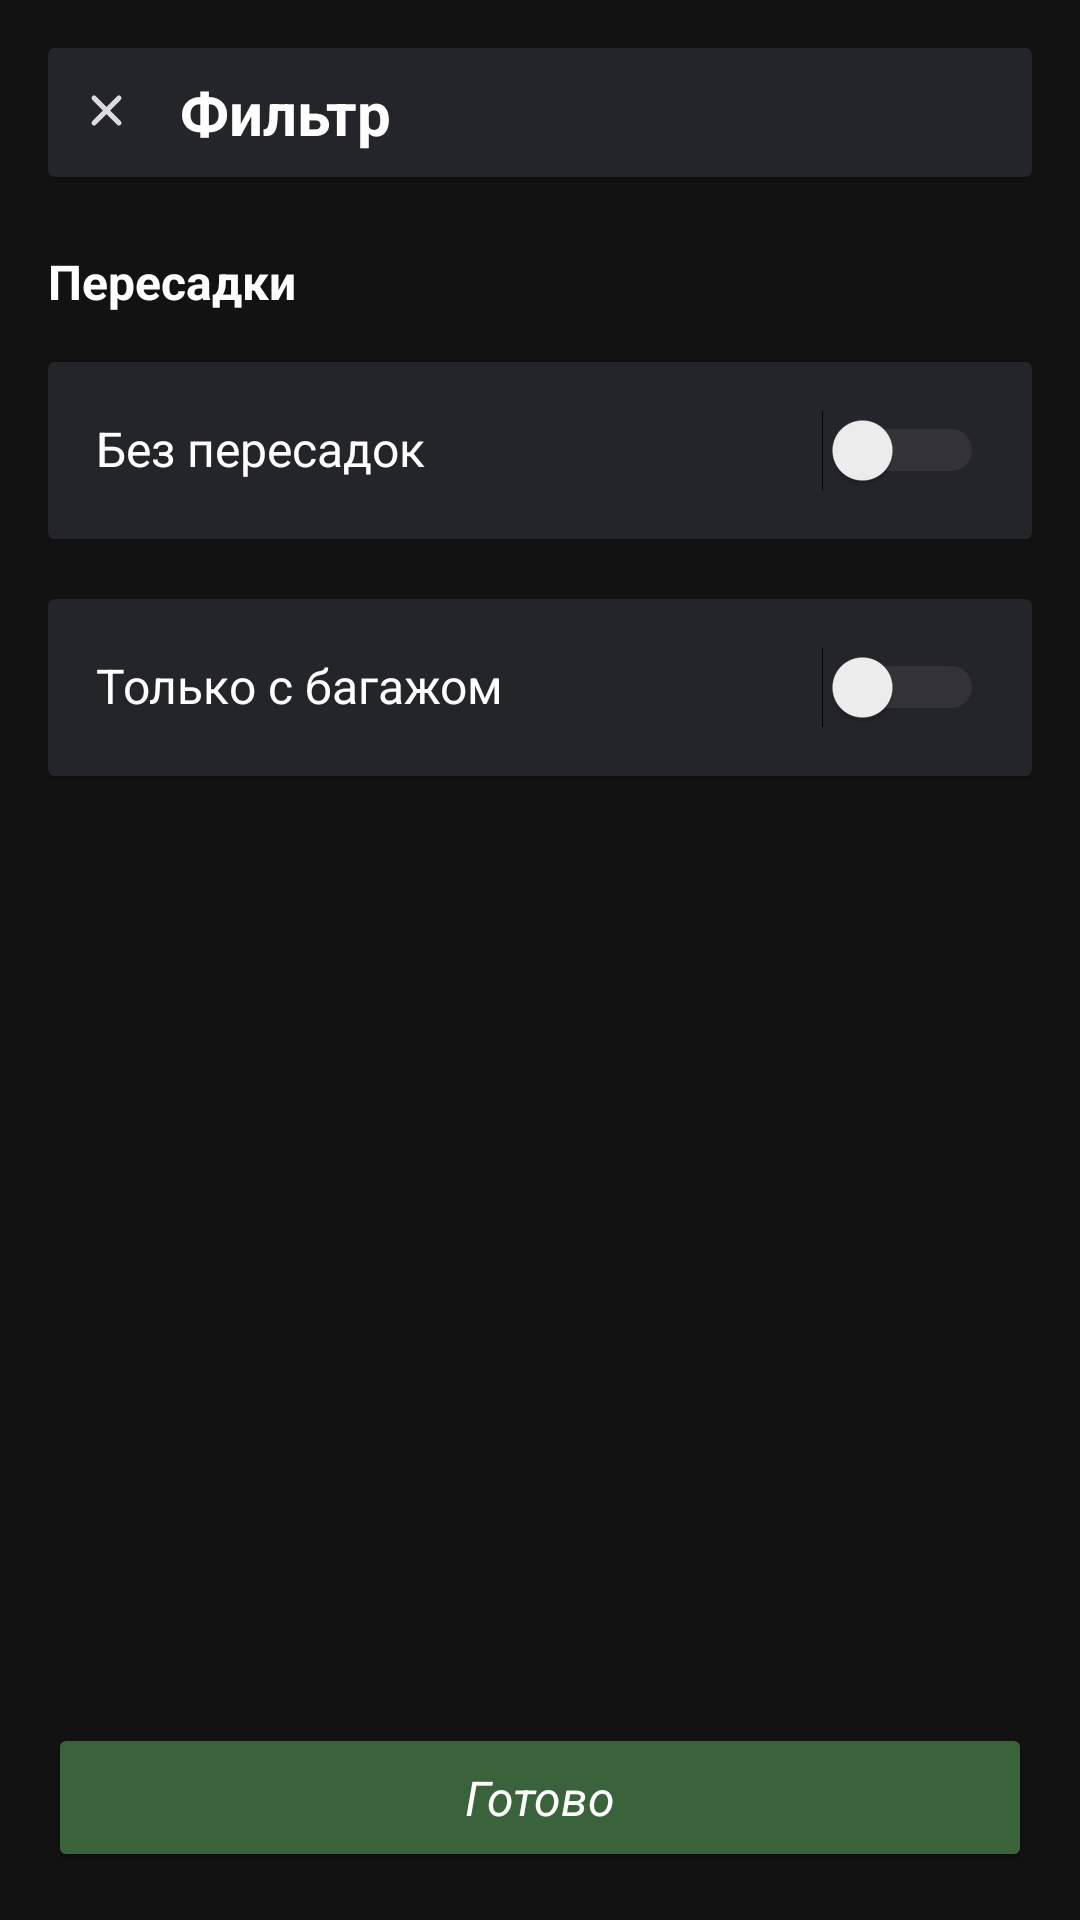

Produce the Android XML layout that renders to this screen, including the resource entries it uses.
<!-- AndroidManifest.xml: application theme Theme.Tickets -->
<!-- res/layout/fragment_filter.xml -->
<?xml version="1.0" encoding="utf-8"?>
<androidx.constraintlayout.widget.ConstraintLayout xmlns:android="http://schemas.android.com/apk/res/android"
    xmlns:app="http://schemas.android.com/apk/res-auto"
    android:layout_width="match_parent"
    android:layout_height="match_parent"
    android:orientation="vertical"
    android:padding="16dp">

    <androidx.cardview.widget.CardView
        android:id="@+id/title"
        android:layout_width="match_parent"
        android:layout_height="wrap_content"
        android:backgroundTint="@color/grey_2"
        app:layout_constraintTop_toTopOf="parent">

        <LinearLayout
            android:layout_width="match_parent"
            android:layout_height="wrap_content"
            android:gravity="center_vertical"
            android:orientation="horizontal"
            android:padding="8dp">

            <ImageView
                android:layout_width="wrap_content"
                android:layout_height="wrap_content"
                android:importantForAccessibility="no"
                android:src="@drawable/close" />

            <TextView
                android:layout_width="match_parent"
                android:layout_height="wrap_content"
                android:layout_marginStart="12dp"
                android:text="@string/filter_text"
                android:textSize="20sp"
                android:textStyle="bold" />
        </LinearLayout>

    </androidx.cardview.widget.CardView>

    <TextView
        android:id="@+id/text"
        android:layout_width="match_parent"
        android:layout_height="wrap_content"
        android:layout_marginTop="24dp"
        android:text="@string/reflight_text"
        android:textSize="16sp"
        android:textStyle="bold"
        app:layout_constraintTop_toBottomOf="@id/title" />

    <androidx.cardview.widget.CardView
        android:id="@+id/filter1"
        android:layout_width="match_parent"
        android:layout_height="wrap_content"
        android:layout_marginTop="16dp"
        android:backgroundTint="@color/grey_2"
        app:layout_constraintTop_toBottomOf="@id/text">

        <LinearLayout
            android:layout_width="match_parent"
            android:layout_height="wrap_content"
            android:orientation="horizontal"
            android:padding="16dp">

            <TextView
                android:layout_width="wrap_content"
                android:layout_height="wrap_content"
                android:text="@string/no_reflight_text"
                android:textSize="16sp" />

            <Switch
                android:layout_width="match_parent"
                android:layout_height="wrap_content"
                android:theme="@style/SCBSwitch" />
        </LinearLayout>

    </androidx.cardview.widget.CardView>

    <androidx.cardview.widget.CardView
        android:id="@+id/filter2"
        android:layout_width="match_parent"
        android:layout_height="wrap_content"
        android:layout_marginTop="20dp"
        android:backgroundTint="@color/grey_2"
        app:layout_constraintTop_toBottomOf="@id/filter1">

        <LinearLayout
            android:layout_width="match_parent"
            android:layout_height="wrap_content"
            android:orientation="horizontal"
            android:padding="16dp">

            <TextView
                android:layout_width="wrap_content"
                android:layout_height="wrap_content"
                android:text="@string/only_luggage_text"
                android:textSize="16sp" />

            <Switch
                android:layout_width="match_parent"
                android:layout_height="wrap_content"
                android:theme="@style/SCBSwitch" />
        </LinearLayout>

    </androidx.cardview.widget.CardView>

    <Button
        android:layout_width="match_parent"
        android:layout_height="wrap_content"
        android:backgroundTint="@color/green"
        android:padding="14dp"
        android:text="@string/done_text"
        android:textAllCaps="false"
        android:textColor="@color/white"
        android:textSize="16sp"
        android:textStyle="italic"
        app:layout_constraintBottom_toBottomOf="parent" />


</androidx.constraintlayout.widget.ConstraintLayout>
<!-- resources referenced by this layout -->
<resources>
  <color name="green">#3A633B</color>
  <color name="grey_2">#242529</color>
  <color name="white">#FFFFFF</color>
  <!-- drawable close (drawable) -->
  <vector xmlns:android="http://schemas.android.com/apk/res/android"
      android:width="24dp"
      android:height="24dp"
      android:viewportWidth="24"
      android:viewportHeight="24">
    <path
        android:strokeWidth="1"
        android:pathData="M7.591,7.101C7.456,6.966 7.237,6.966 7.101,7.101C6.966,7.237 6.966,7.456 7.101,7.591L11.01,11.5L7.101,15.409C6.966,15.544 6.966,15.763 7.101,15.899C7.237,16.034 7.456,16.034 7.591,15.899L11.5,11.99L15.409,15.899C15.544,16.034 15.763,16.034 15.899,15.899C16.034,15.763 16.034,15.544 15.899,15.409L11.99,11.5L15.899,7.591C16.034,7.456 16.034,7.237 15.899,7.101C15.763,6.966 15.544,6.966 15.409,7.101L11.5,11.01L7.591,7.101Z"
        android:fillColor="#DBDBDB"
        android:fillType="evenOdd"
        android:strokeColor="#DBDBDB"
        android:strokeLineCap="round"/>
  </vector>
  <string name="done_text">Готово</string>
  <string name="filter_text">Фильтр</string>
  <string name="no_reflight_text">Без пересадок</string>
  <string name="only_luggage_text">Только с багажом</string>
  <string name="reflight_text">Пересадки</string>
  <style name="SCBSwitch" parent="Theme.AppCompat.Light">
  
          <item name="colorControlActivated">@color/blue</item>
  
          <item name="colorSwitchThumbNormal">@color/white</item>
  
          <item name="android:colorForeground">@color/grey_5</item>
      </style>
  <style name="Theme.Tickets" parent="Theme.MaterialComponents.NoActionBar">
          
          <item name="colorPrimary">@color/black</item>
          <item name="colorPrimaryVariant">@color/black</item>
          <item name="colorOnPrimary">@color/black</item>
          
          <item name="android:statusBarColor">@color/black</item>
          
          <item name="colorAccent">@color/orange</item>
          <item name="android:textColor">@color/white</item>
          <item name="fontFamily">@font/sf_pro_display_regular</item>
      </style>
  <color name="blue">#2269BC</color>
  <color name="grey_5">#5E5F61</color>
  <color name="black">#0C0C0C</color>
  <color name="orange">#F36E36</color>
</resources>
